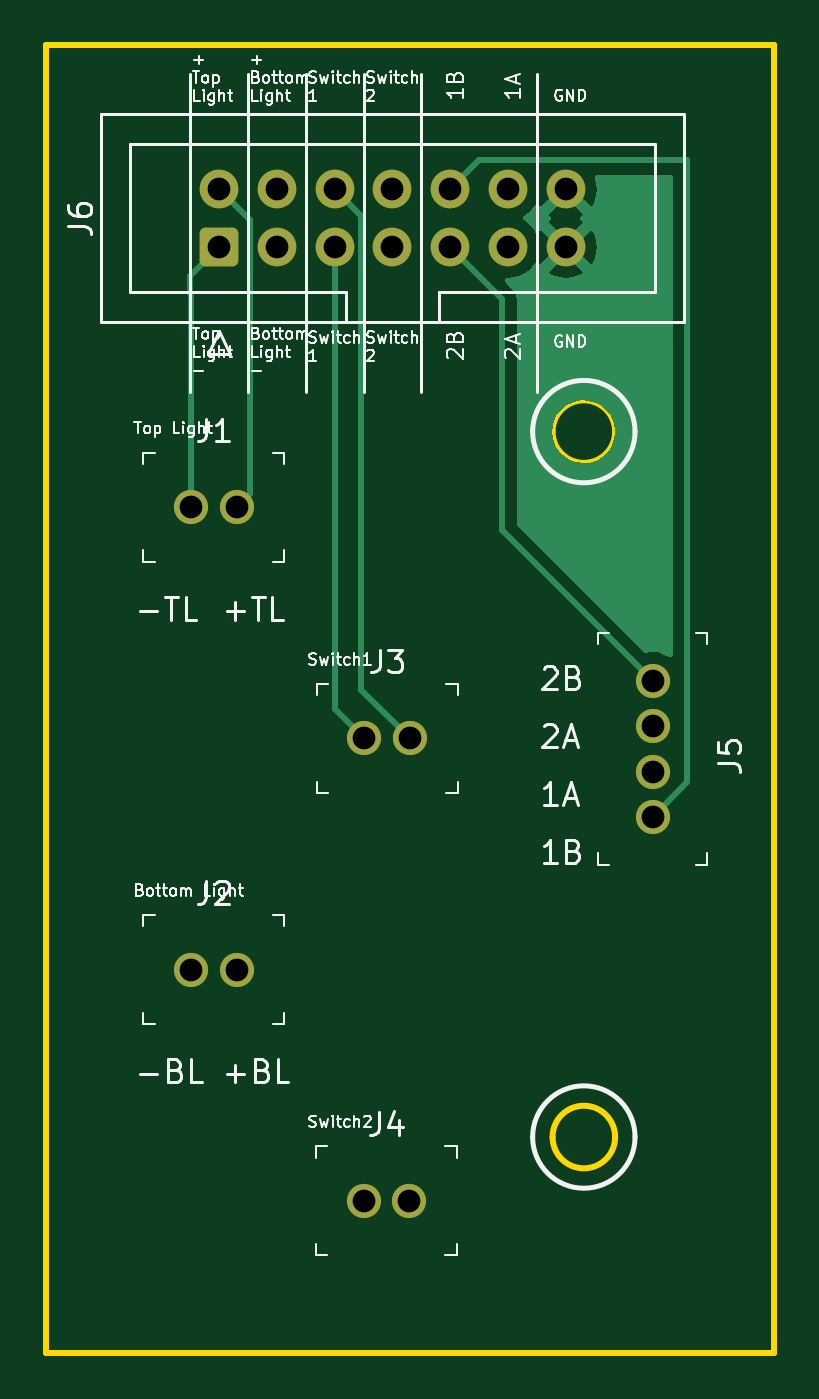
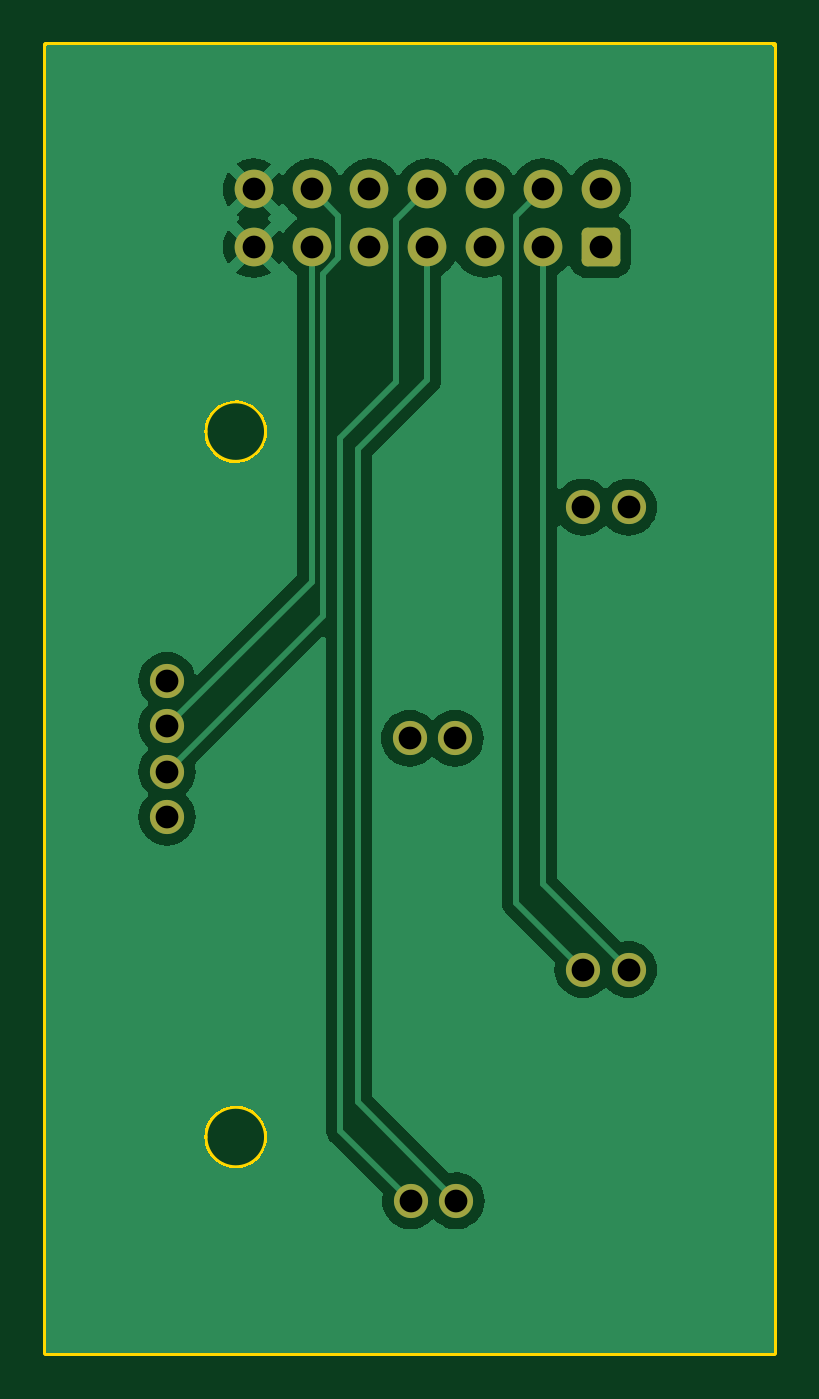
Circuit board: 11 layer files. Board 32.0 x 57.5 mm.
- bottom_copper: Pheripheral-Scout-B_Cu.gbr (31763 bytes)
- bottom_mask: Pheripheral-Scout-B_Mask.gbr (1929 bytes)
- paste: Pheripheral-Scout-B_Paste.gbr (460 bytes)
- bottom_silk: Pheripheral-Scout-B_Silkscreen.gbr (461 bytes)
- outline: Pheripheral-Scout-Edge_Cuts.gbr (996 bytes)
- top_copper: Pheripheral-Scout-F_Cu.gbr (10104 bytes)
- top_mask: Pheripheral-Scout-F_Mask.gbr (1929 bytes)
- paste: Pheripheral-Scout-F_Paste.gbr (460 bytes)
- top_silk: Pheripheral-Scout-F_Silkscreen.gbr (67135 bytes)
- drill: Pheripheral-Scout-NPTH.drl (265 bytes)
- drill: Pheripheral-Scout-PTH.drl (640 bytes)

=== bottom_copper: Pheripheral-Scout-B_Cu.gbr (31763 bytes, source omitted) ===
=== bottom_mask: Pheripheral-Scout-B_Mask.gbr (1929 bytes, source withheld) ===
=== paste: Pheripheral-Scout-B_Paste.gbr ===
%TF.GenerationSoftware,KiCad,Pcbnew,8.0.3*%
%TF.CreationDate,2024-07-16T15:02:39-04:00*%
%TF.ProjectId,Pheripheral-Scout,50686572-6970-4686-9572-616c2d53636f,rev?*%
%TF.SameCoordinates,Original*%
%TF.FileFunction,Paste,Bot*%
%TF.FilePolarity,Positive*%
%FSLAX46Y46*%
G04 Gerber Fmt 4.6, Leading zero omitted, Abs format (unit mm)*
G04 Created by KiCad (PCBNEW 8.0.3) date 2024-07-16 15:02:39*
%MOMM*%
%LPD*%
G01*
G04 APERTURE LIST*
G04 APERTURE END LIST*
M02*

=== bottom_silk: Pheripheral-Scout-B_Silkscreen.gbr ===
%TF.GenerationSoftware,KiCad,Pcbnew,8.0.3*%
%TF.CreationDate,2024-07-16T15:02:39-04:00*%
%TF.ProjectId,Pheripheral-Scout,50686572-6970-4686-9572-616c2d53636f,rev?*%
%TF.SameCoordinates,Original*%
%TF.FileFunction,Legend,Bot*%
%TF.FilePolarity,Positive*%
%FSLAX46Y46*%
G04 Gerber Fmt 4.6, Leading zero omitted, Abs format (unit mm)*
G04 Created by KiCad (PCBNEW 8.0.3) date 2024-07-16 15:02:39*
%MOMM*%
%LPD*%
G01*
G04 APERTURE LIST*
G04 APERTURE END LIST*
M02*

=== outline: Pheripheral-Scout-Edge_Cuts.gbr ===
%TF.GenerationSoftware,KiCad,Pcbnew,8.0.3*%
%TF.CreationDate,2024-07-16T15:02:39-04:00*%
%TF.ProjectId,Pheripheral-Scout,50686572-6970-4686-9572-616c2d53636f,rev?*%
%TF.SameCoordinates,Original*%
%TF.FileFunction,Profile,NP*%
%FSLAX46Y46*%
G04 Gerber Fmt 4.6, Leading zero omitted, Abs format (unit mm)*
G04 Created by KiCad (PCBNEW 8.0.3) date 2024-07-16 15:02:39*
%MOMM*%
%LPD*%
G01*
G04 APERTURE LIST*
%TA.AperFunction,Profile*%
%ADD10C,0.250000*%
%TD*%
G04 APERTURE END LIST*
D10*
X129790000Y-66040000D02*
X97790000Y-66040000D01*
X97790000Y-123540000D02*
X129790000Y-123540000D01*
X129790000Y-123540000D02*
X129790000Y-66040000D01*
X97790000Y-66040000D02*
X97790000Y-123540000D01*
X122815000Y-83040000D02*
G75*
G02*
X120065000Y-83040000I-1375000J0D01*
G01*
X120065000Y-83040000D02*
G75*
G02*
X122815000Y-83040000I1375000J0D01*
G01*
X122815000Y-114040000D02*
G75*
G02*
X120065000Y-114040000I-1375000J0D01*
G01*
X120065000Y-114040000D02*
G75*
G02*
X122815000Y-114040000I1375000J0D01*
G01*
M02*

=== top_copper: Pheripheral-Scout-F_Cu.gbr (10104 bytes, source omitted) ===
=== top_mask: Pheripheral-Scout-F_Mask.gbr (1929 bytes, source withheld) ===
=== paste: Pheripheral-Scout-F_Paste.gbr ===
%TF.GenerationSoftware,KiCad,Pcbnew,8.0.3*%
%TF.CreationDate,2024-07-16T15:02:39-04:00*%
%TF.ProjectId,Pheripheral-Scout,50686572-6970-4686-9572-616c2d53636f,rev?*%
%TF.SameCoordinates,Original*%
%TF.FileFunction,Paste,Top*%
%TF.FilePolarity,Positive*%
%FSLAX46Y46*%
G04 Gerber Fmt 4.6, Leading zero omitted, Abs format (unit mm)*
G04 Created by KiCad (PCBNEW 8.0.3) date 2024-07-16 15:02:39*
%MOMM*%
%LPD*%
G01*
G04 APERTURE LIST*
G04 APERTURE END LIST*
M02*

=== top_silk: Pheripheral-Scout-F_Silkscreen.gbr (67135 bytes, source omitted) ===
=== drill: Pheripheral-Scout-NPTH.drl ===
M48
; DRILL file {KiCad 8.0.3} date 2024-07-16T15:02:43-0400
; FORMAT={-:-/ absolute / inch / decimal}
; #@! TF.CreationDate,2024-07-16T15:02:43-04:00
; #@! TF.GenerationSoftware,Kicad,Pcbnew,8.0.3
; #@! TF.FileFunction,NonPlated,1,2,NPTH
FMAT,2
INCH
%
G90
G05
M30

=== drill: Pheripheral-Scout-PTH.drl ===
M48
; DRILL file {KiCad 8.0.3} date 2024-07-16T15:02:43-0400
; FORMAT={-:-/ absolute / inch / decimal}
; #@! TF.CreationDate,2024-07-16T15:02:43-04:00
; #@! TF.GenerationSoftware,Kicad,Pcbnew,8.0.3
; #@! TF.FileFunction,Plated,1,2,PTH
FMAT,2
INCH
; #@! TA.AperFunction,Plated,PTH,ComponentDrill
T1C0.0394
%
G90
G05
T1
X4.1016Y-3.4
X4.1016Y-4.2
X4.15Y-2.85
X4.15Y-2.95
X4.1803Y-3.4
X4.1803Y-4.2
X4.25Y-2.85
X4.25Y-2.95
X4.35Y-2.85
X4.35Y-2.95
X4.4Y-4.6
X4.4016Y-3.8
X4.45Y-2.85
X4.45Y-2.95
X4.4787Y-4.6
X4.4803Y-3.8
X4.55Y-2.85
X4.55Y-2.95
X4.65Y-2.85
X4.65Y-2.95
X4.75Y-2.85
X4.75Y-2.95
X4.9Y-3.7
X4.9Y-3.7787
X4.9Y-3.8575
X4.9Y-3.9362
M30

